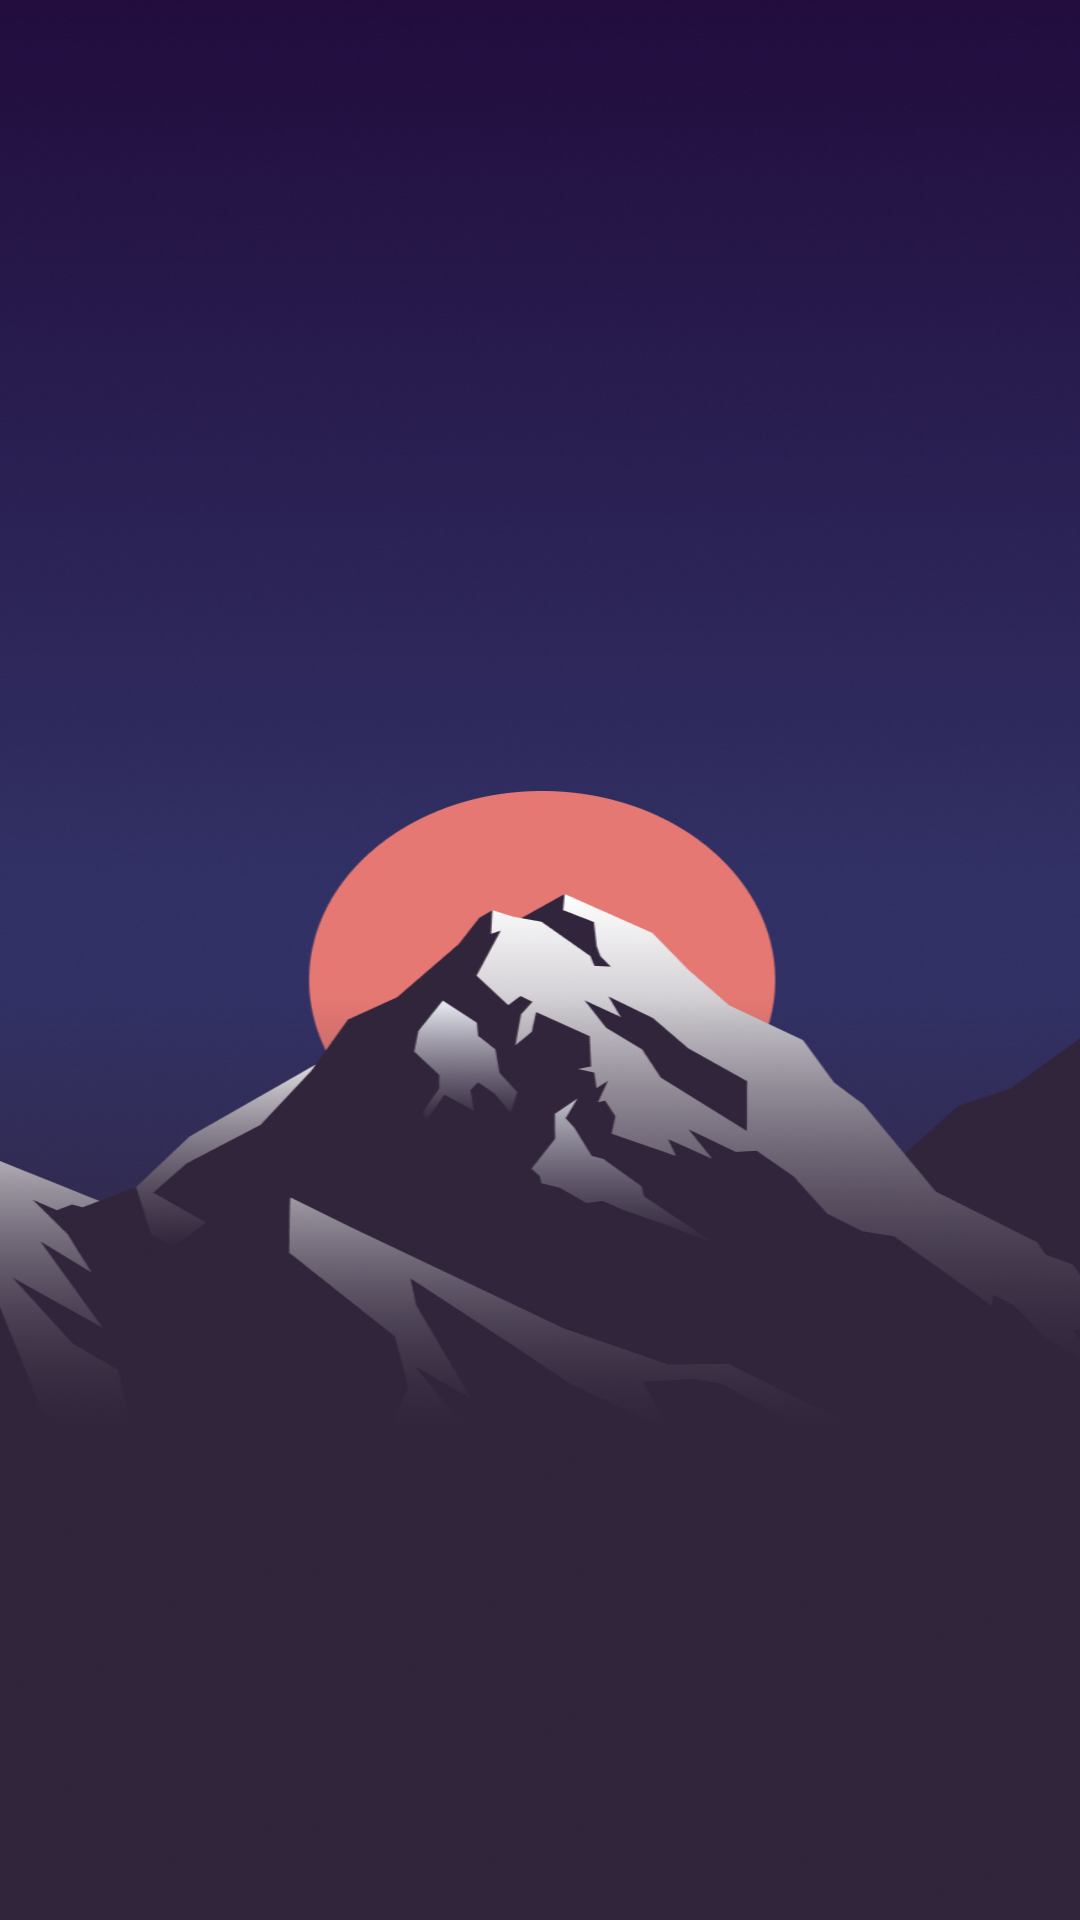

Write the Android layout XML for this screen, with the resource values it uses.
<!-- AndroidManifest.xml: application theme Theme.WeatherAppYandex -->
<!-- res/layout/activity_main.xml -->
<?xml version="1.0" encoding="utf-8"?>
<LinearLayout
    xmlns:android="http://schemas.android.com/apk/res/android"
    android:layout_width="match_parent"
    android:layout_height="match_parent"
    android:orientation="vertical"
    android:padding="16dp"
    android:background="@drawable/img">
    <TextView
        android:id="@+id/tvTemperature"
        android:layout_width="match_parent"
        android:layout_height="wrap_content"
        android:textSize="48sp"
        android:layout_gravity="center_horizontal"
        android:textStyle="bold"
        android:paddingTop="70dp"
        android:textColor="@color/white"
        android:textAlignment="center"/>
    <TextView
        android:id="@+id/tvCondition"
        android:layout_width="match_parent"
        android:layout_height="wrap_content"
        android:textSize="24sp"
        android:textColor="@color/white"
        android:layout_gravity="center_horizontal"
        android:textAlignment="center"/>
        <LinearLayout
            android:layout_width="match_parent"
            android:layout_height="wrap_content"
            android:orientation="vertical"
            android:layout_marginTop="550dp"
            android:layout_marginBottom="10dp">
            <LinearLayout
                android:onClick="setWeather"
                android:layout_width="match_parent"
                android:layout_height="40dp"
                android:orientation="horizontal"
                android:layout_marginTop="10dp">
                <TextView
                    android:layout_width="wrap_content"
                    android:layout_height="wrap_content"
                    android:text="Monday"
                    android:textColor="@color/white"/>
                <LinearLayout
                    android:layout_width="match_parent"
                    android:layout_height="match_parent"
                    android:orientation="vertical">
                    <TextView
                        android:layout_width="match_parent"
                        android:layout_height="wrap_content"
                        android:id="@+id/monday_avg_temp"
                        android:textColor="@color/white"
                        android:gravity="right"/>
                    <TextView
                        android:layout_width="match_parent"
                        android:layout_height="wrap_content"
                        android:id="@+id/tvConditionMonday"
                        android:textColor="@color/white"
                        android:text="overcast"
                        android:gravity="right"/>
                </LinearLayout>
            </LinearLayout>


            <LinearLayout
                android:onClick="setWeather"
                android:layout_width="match_parent"
                android:layout_height="40dp"
                android:orientation="horizontal"
                android:layout_marginTop="10dp">
                <TextView
                    android:layout_width="wrap_content"
                    android:layout_height="wrap_content"
                    android:text="Tuesday"
                    android:textColor="@color/white"/>
                <LinearLayout
                    android:layout_width="match_parent"
                    android:layout_height="match_parent"
                    android:orientation="vertical">
                    <TextView
                        android:layout_width="match_parent"
                        android:layout_height="wrap_content"
                        android:id="@+id/tuesday_avg_temp"
                        android:textColor="@color/white"
                        android:gravity="right"/>
                    <TextView
                        android:layout_width="match_parent"
                        android:layout_height="wrap_content"
                        android:id="@+id/tvConditionTuesday"
                        android:textColor="@color/white"
                        android:text="overcast"
                        android:gravity="right"/>
                </LinearLayout>
            </LinearLayout>
        </LinearLayout>
</LinearLayout>
<!-- resources referenced by this layout -->
<resources>
  <!-- drawable img: png bitmap (drawable, 642636 bytes) -->
  <style name="Theme.WeatherAppYandex" parent="Base.Theme.WeatherAppYandex" />
  <style name="Base.Theme.WeatherAppYandex" parent="Theme.Material3.DayNight.NoActionBar">
          
          
      </style>
  <!-- not gathered from this repository: default colours our renderer supplied (Android Studio template values) -->
  <color name="white">#FFFFFFFF</color>
</resources>
